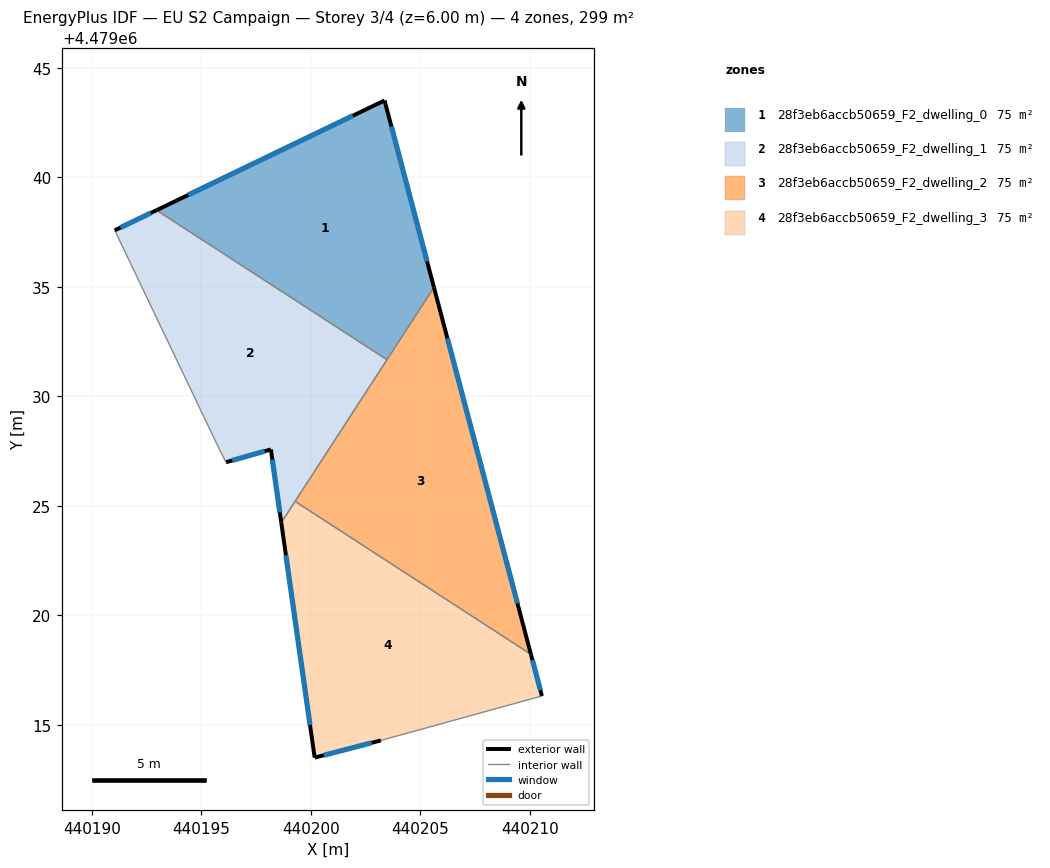
=== STOREY PLAN SPEC (per zone: floor XY polygon, exterior-wall plan segments, windows/doors) ===
zone 1: 28f3eb6accb50659_F2_dwelling_0  (74.7 m²)
  floor: (440203.48, 4479031.67) (440205.62, 4479034.97) (440203.37, 4479043.50) (440192.96, 4479038.49)
  exterior wall: (440192.96, 4479038.49) – (440203.37, 4479043.50)  [11.6 m]
    window: (440194.40, 4479039.19) – (440201.92, 4479042.81)  [18.1 m²]
  exterior wall: (440203.37, 4479043.50) – (440205.62, 4479034.97)  [8.8 m]
    window: (440203.68, 4479042.32) – (440205.31, 4479036.15)  [13.8 m²]
  interior walls: 2
zone 2: 28f3eb6accb50659_F2_dwelling_1  (74.7 m²)
  floor: (440198.65, 4479024.23) (440203.48, 4479031.67) (440192.96, 4479038.49) (440191.05, 4479037.57) (440195.90, 4479027.43) (440196.13, 4479026.99) (440198.18, 4479027.57)
  exterior wall: (440191.05, 4479037.57) – (440192.96, 4479038.49)  [2.1 m]
    window: (440191.31, 4479037.70) – (440192.69, 4479038.36)  [3.3 m²]
  exterior wall: (440198.65, 4479024.23) – (440198.18, 4479027.57)  [3.4 m]
    window: (440198.59, 4479024.69) – (440198.24, 4479027.11)  [5.3 m²]
  exterior wall: (440198.18, 4479027.57) – (440196.13, 4479026.99)  [2.1 m]
    window: (440197.89, 4479027.49) – (440196.41, 4479027.07)  [3.3 m²]
  interior walls: 5
zone 3: 28f3eb6accb50659_F2_dwelling_2  (74.7 m²)
  floor: (440210.05, 4479018.21) (440205.62, 4479034.97) (440199.28, 4479025.20)
  exterior wall: (440205.62, 4479034.97) – (440210.05, 4479018.21)  [17.3 m]
    window: (440206.24, 4479032.64) – (440209.43, 4479020.54)  [27.1 m²]
  interior walls: 3
zone 4: 28f3eb6accb50659_F2_dwelling_3  (74.7 m²)
  floor: (440210.55, 4479016.31) (440210.05, 4479018.21) (440199.28, 4479025.20) (440198.65, 4479024.23) (440200.18, 4479013.50) (440203.20, 4479014.29)
  exterior wall: (440210.05, 4479018.21) – (440210.55, 4479016.31)  [2.0 m]
    window: (440210.12, 4479017.95) – (440210.48, 4479016.58)  [3.1 m²]
  exterior wall: (440203.20, 4479014.29) – (440200.18, 4479013.50)  [3.1 m]
    window: (440202.78, 4479014.18) – (440200.60, 4479013.61)  [4.9 m²]
  exterior wall: (440200.18, 4479013.50) – (440198.65, 4479024.23)  [10.8 m]
    window: (440199.96, 4479014.99) – (440198.86, 4479022.74)  [17.0 m²]
  interior walls: 3

=== DERIVED (storey summary) ===
Building: EU S2 Campaign
Storey: 3 of 4  (floor level z = 6.00 m)
Storey gross floor area: 298.9 m²
Zones on this storey: 4
  - 28f3eb6accb50659_F2_dwelling_0: floor 74.7 m²; exterior wall 20.4 m (61.1 m²); 2 window(s) 31.9 m²; WWR 52.2%
  - 28f3eb6accb50659_F2_dwelling_1: floor 74.7 m²; exterior wall 7.6 m (22.9 m²); 3 window(s) 11.9 m²; WWR 52.2%
  - 28f3eb6accb50659_F2_dwelling_2: floor 74.7 m²; exterior wall 17.3 m (52.0 m²); 1 window(s) 27.1 m²; WWR 52.2%
  - 28f3eb6accb50659_F2_dwelling_3: floor 74.7 m²; exterior wall 15.9 m (47.8 m²); 3 window(s) 24.9 m²; WWR 52.2%
Zone adjacency (shared interzone walls):
  - 28f3eb6accb50659_F2_dwelling_0 ↔ 28f3eb6accb50659_F2_dwelling_1
  - 28f3eb6accb50659_F2_dwelling_0 ↔ 28f3eb6accb50659_F2_dwelling_2
  - 28f3eb6accb50659_F2_dwelling_1 ↔ 28f3eb6accb50659_F2_dwelling_2
  - 28f3eb6accb50659_F2_dwelling_1 ↔ 28f3eb6accb50659_F2_dwelling_3
  - 28f3eb6accb50659_F2_dwelling_2 ↔ 28f3eb6accb50659_F2_dwelling_3